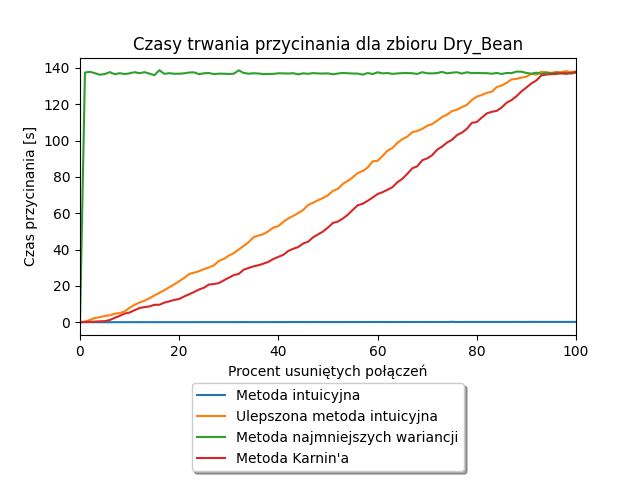

Data behind this chart, as committed beside it:
Alpha, Metoda intuicyjna, Ulepszona metoda intuicyjna, Metoda najmniejszych wariancji, Metoda Karnin'a
0.0, 0.0, 0.0, 0.0, 0.0
1.0, 0.0156, 0.375, 137.5, 0.1094
2.0, 0.0, 1.234, 137.9, 0.2188
3.0, 0.0, 2.328, 137.1, 0.3281
4.0, 0.0, 2.766, 136.3, 0.4688
5.0, 0.0, 3.469, 136.7, 0.5625
6.0, 0.0, 3.797, 137.7, 1.203
7.0, 0.0156, 4.703, 136.6, 2.391
8.0, 0.0156, 5.016, 137.1, 3.484
9.0, 0.0156, 5.953, 136.7, 4.719
10.0, 0.0156, 7.969, 137, 5.344
11.0, 0.0312, 9.547, 137.7, 6.609
12.0, 0.0156, 10.84, 137.1, 7.781
13.0, 0.0312, 11.88, 137.7, 8.344
14.0, 0.0156, 13.17, 136.9, 8.672
15.0, 0.0156, 14.8, 136, 9.578
16.0, 0.0312, 16.12, 138.8, 9.594
17.0, 0.0312, 17.62, 136.8, 10.78
18.0, 0.0312, 19.27, 137.1, 11.48
19.0, 0.0312, 20.81, 136.8, 12.25
20.0, 0.0312, 22.56, 136.8, 12.8
21.0, 0.0312, 24.38, 137.1, 14.19
22.0, 0.0312, 26.53, 137.5, 15.36
23.0, 0.0312, 27.31, 137.6, 16.64
24.0, 0.0469, 28.08, 136.6, 18.02
25.0, 0.0469, 29.22, 137.1, 19.0
26.0, 0.0469, 30.17, 137.2, 20.77
27.0, 0.0469, 31.3, 136.6, 21.02
28.0, 0.0469, 33.78, 136.9, 21.55
29.0, 0.0469, 34.84, 136.9, 23.06
30.0, 0.0469, 36.66, 136.7, 24.48
31.0, 0.0469, 38.03, 136.8, 25.94
32.0, 0.0625, 40.06, 138.7, 26.58
33.0, 0.0625, 42.0, 137.3, 28.91
34.0, 0.0625, 44.11, 136.9, 29.89
35.0, 0.0469, 46.89, 137.1, 30.75
36.0, 0.0625, 47.73, 137, 31.39
37.0, 0.0469, 48.53, 136.6, 32.27
38.0, 0.0625, 50.14, 136.7, 33.25
39.0, 0.0625, 52.12, 136.8, 34.84
40.0, 0.0625, 52.95, 137.1, 35.98
41.0, 0.0625, 55.3, 137, 37.11
42.0, 0.0781, 57.17, 137, 39.27
43.0, 0.0781, 58.59, 137.1, 40.44
44.0, 0.0781, 60.08, 136.5, 41.41
45.0, 0.0781, 61.83, 137.1, 43.36
46.0, 0.0781, 64.56, 136.8, 44.33
47.0, 0.0781, 65.81, 137.2, 46.77
48.0, 0.1094, 67.17, 137.0, 48.36
49.0, 0.0781, 68.39, 136.9, 49.95
50.0, 0.0938, 69.88, 137, 52.16
51.0, 0.0781, 72.33, 136.5, 54.67
52.0, 0.0781, 73.45, 137, 55.42
53.0, 0.0781, 76.2, 137.3, 57.11
54.0, 0.0938, 77.84, 137.1, 59.2
55.0, 0.0938, 79.78, 137, 61.91
56.0, 0.0938, 82.19, 136.9, 64.41
57.0, 0.1094, 83.22, 136.3, 65.22
58.0, 0.0938, 85.2, 137.2, 66.88
59.0, 0.125, 88.59, 136.7, 68.64
... 41 more rows
